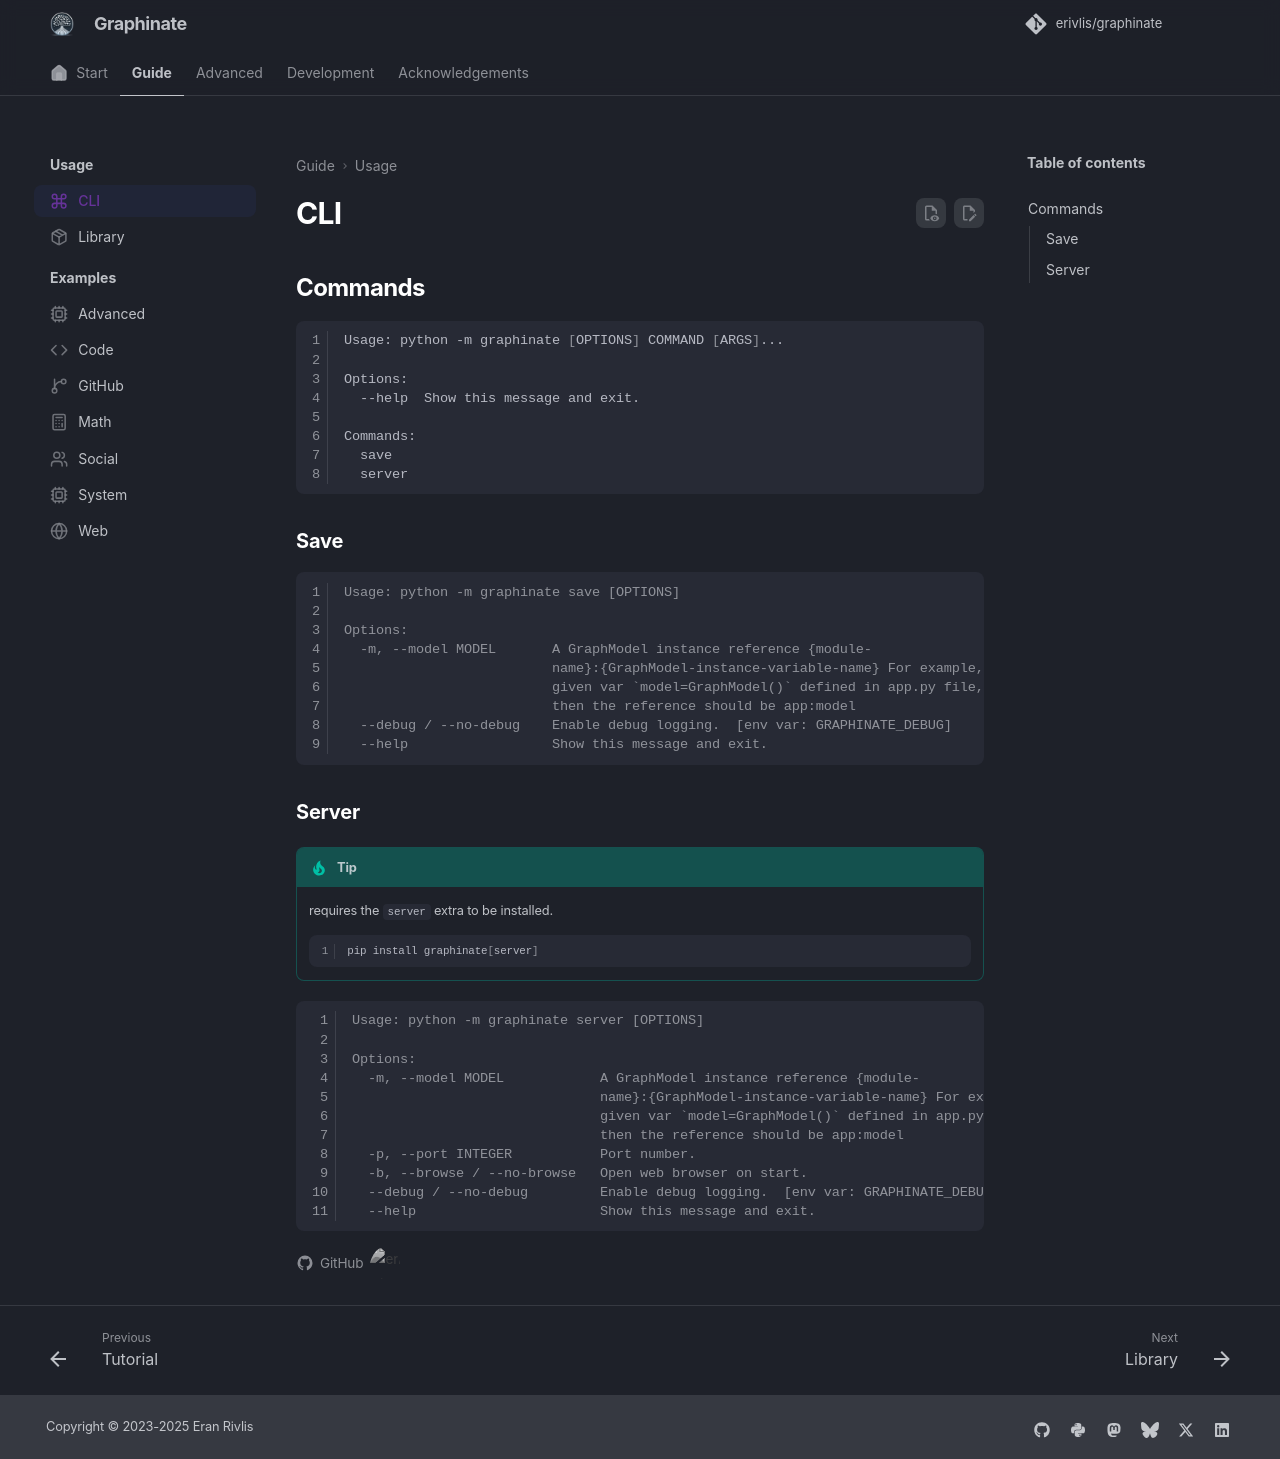

repository: erivlis/graphinate · page: usage/cli/index.html · generator: mkdocs

---
title: CLI
icon: lucide/command
---
# CLI

## Commands

``` shell
Usage: python -m graphinate [OPTIONS] COMMAND [ARGS]...

Options:
  --help  Show this message and exit.

Commands:
  save
  server
```

### Save

```console
Usage: python -m graphinate save [OPTIONS]

Options:
  -m, --model MODEL       A GraphModel instance reference {module-
                          name}:{GraphModel-instance-variable-name} For example,
                          given var `model=GraphModel()` defined in app.py file,
                          then the reference should be app:model
  --debug / --no-debug    Enable debug logging.  [env var: GRAPHINATE_DEBUG]
  --help                  Show this message and exit.
```

### Server

!!! tip

    requires the `server` extra to be installed.

      ```shell
      pip install graphinate[server]
      ```

```console
Usage: python -m graphinate server [OPTIONS]

Options:
  -m, --model MODEL            A GraphModel instance reference {module-
                               name}:{GraphModel-instance-variable-name} For example,
                               given var `model=GraphModel()` defined in app.py file,
                               then the reference should be app:model
  -p, --port INTEGER           Port number.
  -b, --browse / --no-browse   Open web browser on start.
  --debug / --no-debug         Enable debug logging.  [env var: GRAPHINATE_DEBUG]
  --help                       Show this message and exit.
```
